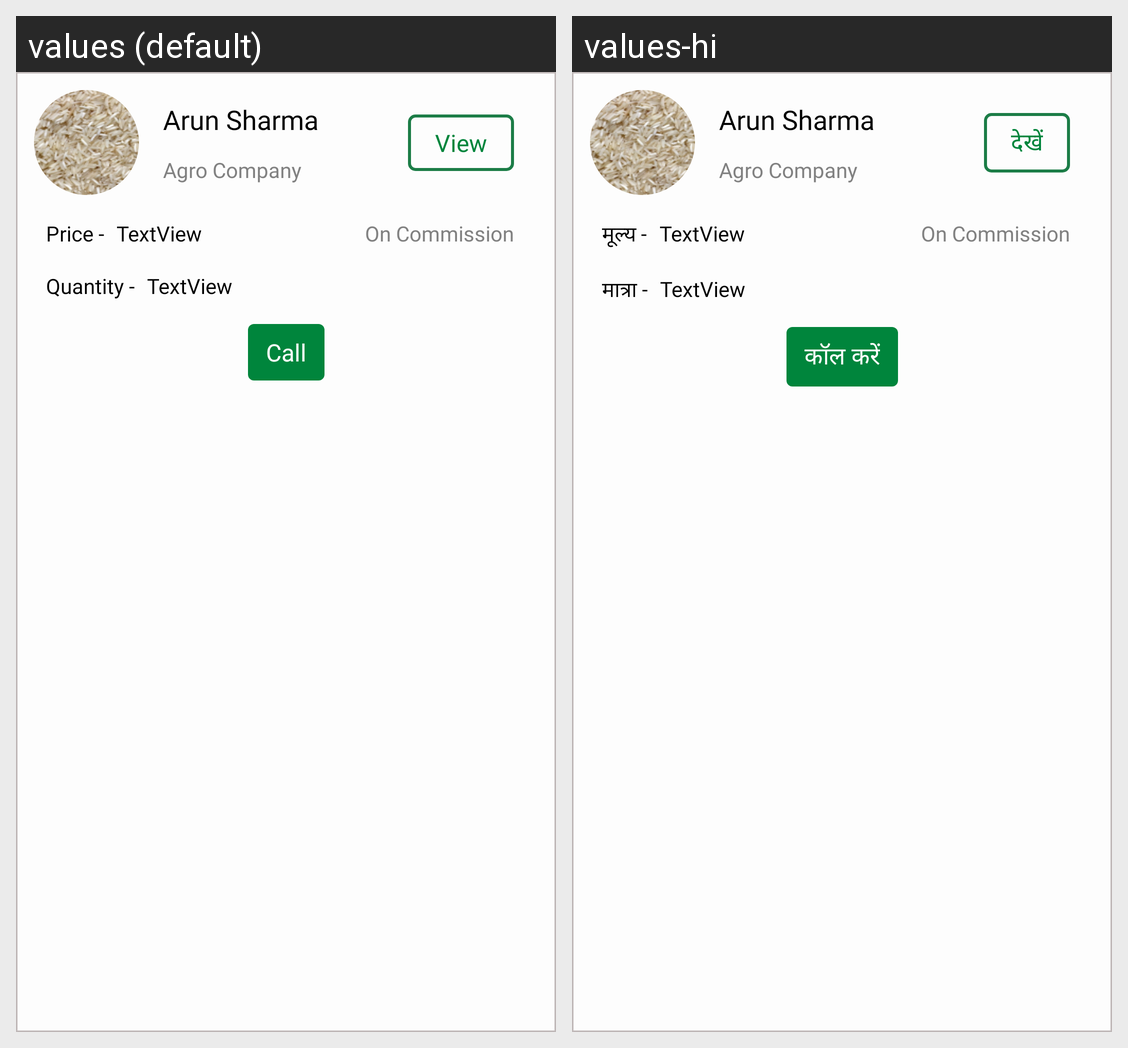

This grid shows one Android layout under two languages. Give, for every string resource on the screen, its name, the default text and each shown locale's text.
Android screen res/layout/buyer_offer_list_item.xml rendered under 2 locales, left to right: values (default), values-hi. Device: Nexus 5 (rendered at 1080×1920; each locale shown at half size, 540×960, under a caption strip naming it); theme Theme.MaterialComponents.DayNight.NoActionBar.
Strings drawn on this screen, with the default value and each locale's value (text and hints the layout hard-codes, and strings that could not be matched under every locale, appear in the picture but are not listed):

view
  values: View
  values-hi: देखें

price2
  values: Price -
  values-hi: मूल्य -

quantity2
  values: Quantity -
  values-hi: मात्रा -

call
  values: Call
  values-hi: कॉल करें
